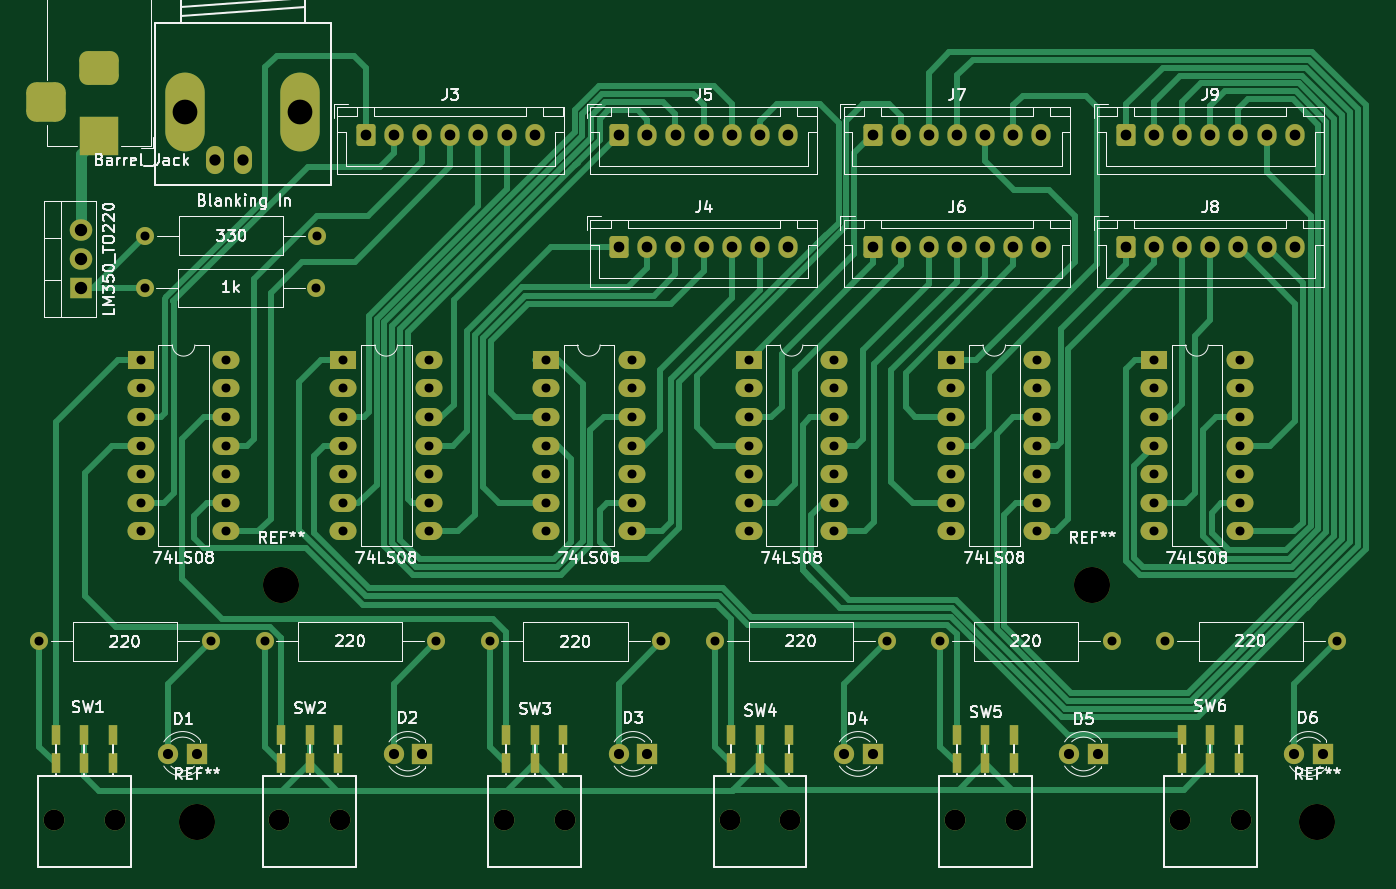
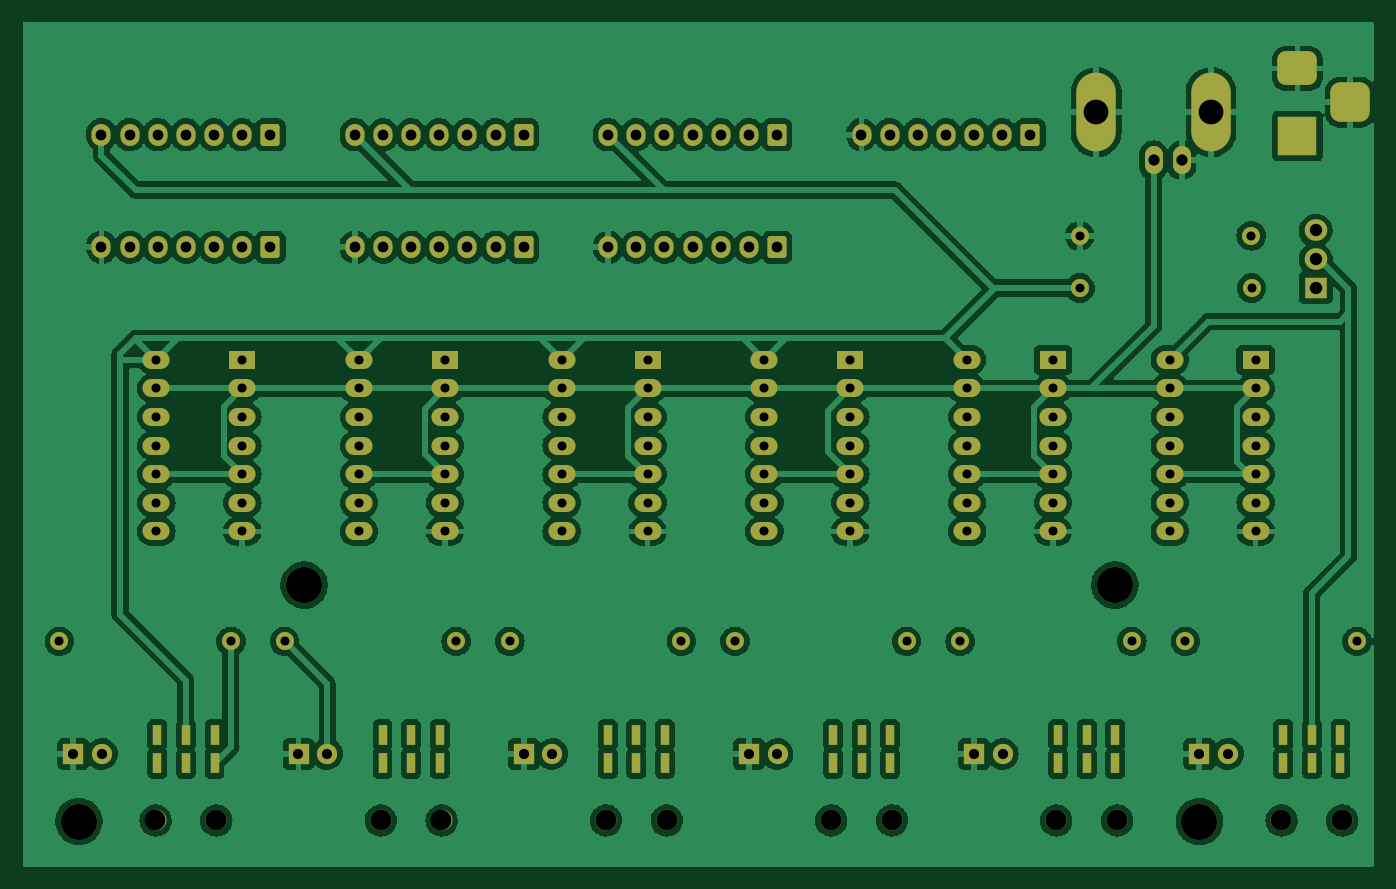
Circuit board: 11 layer files. Board 120.0 x 75.0 mm.
- bottom_copper: BlankingRelay_Base-B_Cu.gbr (397771 bytes)
- bottom_mask: BlankingRelay_Base-B_Mask.gbr (8393 bytes)
- paste: BlankingRelay_Base-B_Paste.gbr (465 bytes)
- bottom_silk: BlankingRelay_Base-B_Silkscreen.gbr (466 bytes)
- outline: BlankingRelay_Base-Edge_Cuts.gbr (438 bytes)
- top_copper: BlankingRelay_Base-F_Cu.gbr (39745 bytes)
- top_mask: BlankingRelay_Base-F_Mask.gbr (8393 bytes)
- paste: BlankingRelay_Base-F_Paste.gbr (465 bytes)
- top_silk: BlankingRelay_Base-F_Silkscreen.gbr (67625 bytes)
- drill: BlankingRelay_Base-NPTH.drl (398 bytes)
- drill: BlankingRelay_Base-PTH.drl (5601 bytes)

=== bottom_copper: BlankingRelay_Base-B_Cu.gbr (397771 bytes, source omitted) ===
=== bottom_mask: BlankingRelay_Base-B_Mask.gbr (8393 bytes, source omitted) ===
=== paste: BlankingRelay_Base-B_Paste.gbr ===
%TF.GenerationSoftware,KiCad,Pcbnew,(6.0.4)*%
%TF.CreationDate,2023-12-08T17:13:01+01:00*%
%TF.ProjectId,BlankingRelay_Base,426c616e-6b69-46e6-9752-656c61795f42,rev?*%
%TF.SameCoordinates,Original*%
%TF.FileFunction,Paste,Bot*%
%TF.FilePolarity,Positive*%
%FSLAX46Y46*%
G04 Gerber Fmt 4.6, Leading zero omitted, Abs format (unit mm)*
G04 Created by KiCad (PCBNEW (6.0.4)) date 2023-12-08 17:13:01*
%MOMM*%
%LPD*%
G01*
G04 APERTURE LIST*
G04 APERTURE END LIST*
M02*

=== bottom_silk: BlankingRelay_Base-B_Silkscreen.gbr ===
%TF.GenerationSoftware,KiCad,Pcbnew,(6.0.4)*%
%TF.CreationDate,2023-12-08T17:13:01+01:00*%
%TF.ProjectId,BlankingRelay_Base,426c616e-6b69-46e6-9752-656c61795f42,rev?*%
%TF.SameCoordinates,Original*%
%TF.FileFunction,Legend,Bot*%
%TF.FilePolarity,Positive*%
%FSLAX46Y46*%
G04 Gerber Fmt 4.6, Leading zero omitted, Abs format (unit mm)*
G04 Created by KiCad (PCBNEW (6.0.4)) date 2023-12-08 17:13:01*
%MOMM*%
%LPD*%
G01*
G04 APERTURE LIST*
G04 APERTURE END LIST*
M02*

=== outline: BlankingRelay_Base-Edge_Cuts.gbr ===
%TF.GenerationSoftware,KiCad,Pcbnew,(6.0.4)*%
%TF.CreationDate,2023-12-08T17:13:01+01:00*%
%TF.ProjectId,BlankingRelay_Base,426c616e-6b69-46e6-9752-656c61795f42,rev?*%
%TF.SameCoordinates,Original*%
%TF.FileFunction,Profile,NP*%
%FSLAX46Y46*%
G04 Gerber Fmt 4.6, Leading zero omitted, Abs format (unit mm)*
G04 Created by KiCad (PCBNEW (6.0.4)) date 2023-12-08 17:13:01*
%MOMM*%
%LPD*%
G01*
G04 APERTURE LIST*
G04 APERTURE END LIST*
M02*

=== top_copper: BlankingRelay_Base-F_Cu.gbr (39745 bytes, source omitted) ===
=== top_mask: BlankingRelay_Base-F_Mask.gbr (8393 bytes, source omitted) ===
=== paste: BlankingRelay_Base-F_Paste.gbr ===
%TF.GenerationSoftware,KiCad,Pcbnew,(6.0.4)*%
%TF.CreationDate,2023-12-08T17:13:01+01:00*%
%TF.ProjectId,BlankingRelay_Base,426c616e-6b69-46e6-9752-656c61795f42,rev?*%
%TF.SameCoordinates,Original*%
%TF.FileFunction,Paste,Top*%
%TF.FilePolarity,Positive*%
%FSLAX46Y46*%
G04 Gerber Fmt 4.6, Leading zero omitted, Abs format (unit mm)*
G04 Created by KiCad (PCBNEW (6.0.4)) date 2023-12-08 17:13:01*
%MOMM*%
%LPD*%
G01*
G04 APERTURE LIST*
G04 APERTURE END LIST*
M02*

=== top_silk: BlankingRelay_Base-F_Silkscreen.gbr (67625 bytes, source omitted) ===
=== drill: BlankingRelay_Base-NPTH.drl ===
M48
; DRILL file {KiCad (6.0.4)} date Fri Dec  8 17:12:59 2023
; FORMAT={-:-/ absolute / inch / decimal}
; #@! TF.CreationDate,2023-12-08T17:12:59+01:00
; #@! TF.GenerationSoftware,Kicad,Pcbnew,(6.0.4)
; #@! TF.FileFunction,NonPlated,1,2,NPTH
FMAT,2
INCH
; #@! TA.AperFunction,NonPlated,NPTH,ComponentDrill
T1C0.1260
%
G90
G05
T1
X1.7717Y-5.748
X2.0669Y-4.9213
X4.9016Y-4.9213
X5.689Y-5.748
T0
M30

=== drill: BlankingRelay_Base-PTH.drl (5601 bytes, source omitted) ===
